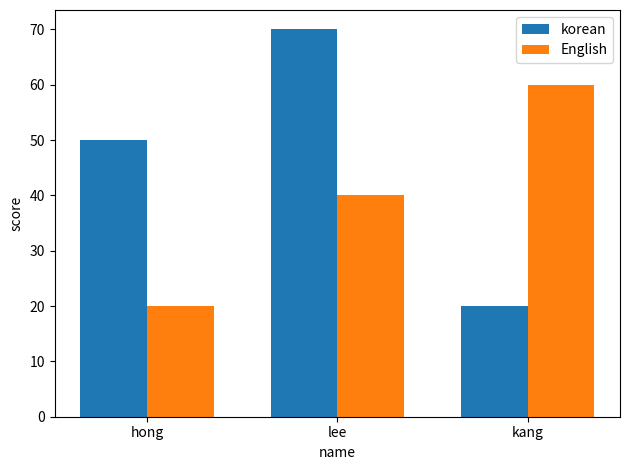

This chart was generated by the following Python code:
import matplotlib.pyplot as plt
import numpy as np


korean = {"hong": 50, "lee": 70, "kang": 20}
english = {"hong": 20, "lee": 40, "kang": 60}

names = list(korean.keys())
korean_scores = list(korean.values())
english_scores = list(english.values())


index = np.arange(len(names))


bar_width = 0.35

plt.bar(index, korean_scores, bar_width, label="korean")


plt.bar(index + bar_width, english_scores, bar_width, label="English")


plt.xlabel('name')

plt.ylabel('score')
plt.xticks(index + bar_width / 2, names)
plt.legend()

plt.tight_layout()
plt.show()